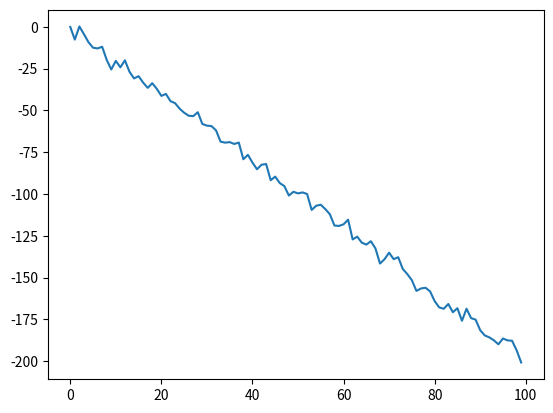

This chart was generated by the following Python code:
import numpy as np
from matplotlib import pyplot as plt

 # random seeds generated by runman (replaced <seeds>)
try:
    random.seed(830887)
except NameError:
    pass # random is not imported and used
try:
    np.random.seed(830887)
except NameError:
    pass # random is not imported and used
try:
    tf.set_random_seed(830887)
except NameError:
    pass # random is not imported and used

# configurations generated by runman (replaced <config>) 
w = -2 
noise = 3 


# from configs, we now have the vars w and noise
w = np.array(w)
x = np.arange(0, 100, 1)
y = w*x + np.random.normal(0, noise, 100)

plt.plot(x, y)
plt.savefig('plot.png')